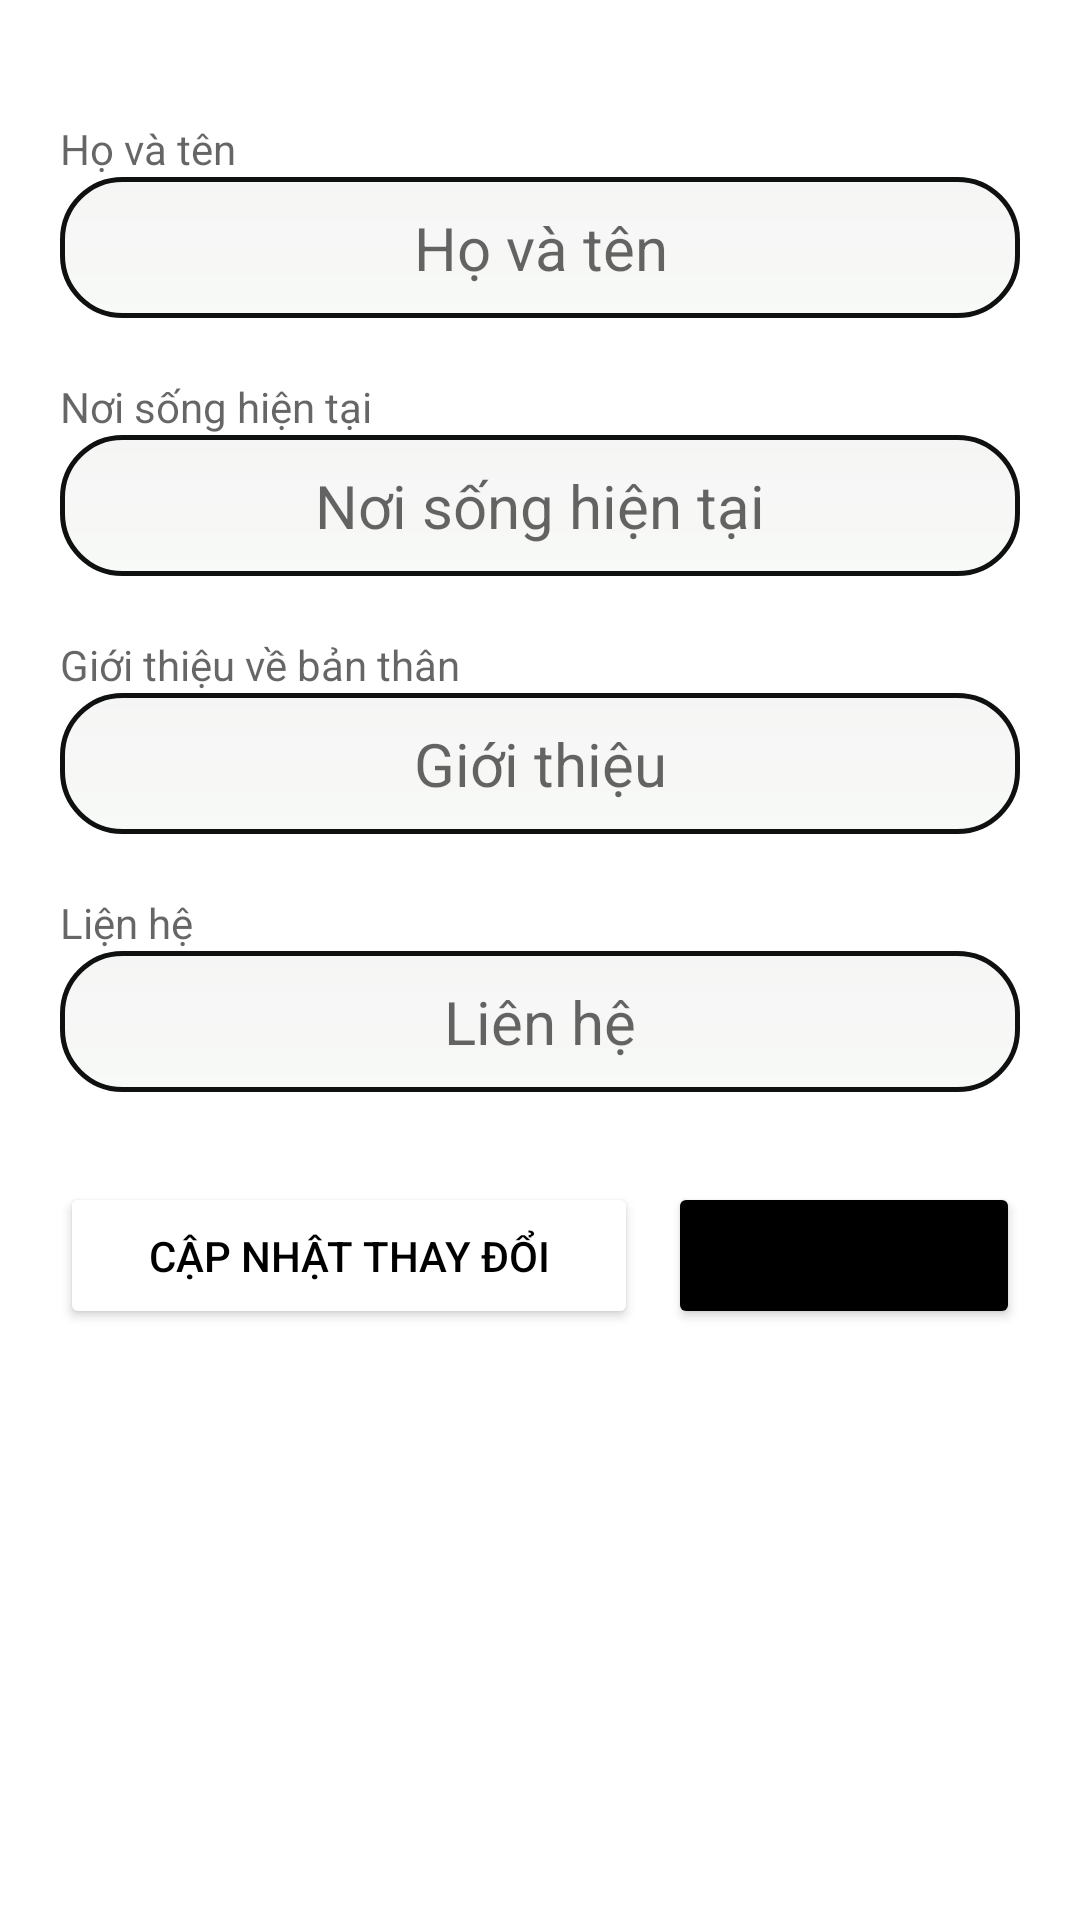

The Android layout XML behind this screen, and the referenced resources:
<!-- AndroidManifest.xml: application theme Theme.SimpleTravel -->
<!-- res/layout/dialog_account.xml -->
<?xml version="1.0" encoding="utf-8"?>
<LinearLayout xmlns:android="http://schemas.android.com/apk/res/android"
    android:layout_width="match_parent"
    android:layout_height="match_parent"
    android:orientation="vertical"
    android:padding="20dp"
    >

    <TextView
        android:layout_width="match_parent"
        android:layout_height="wrap_content"
        android:hint="Họ và tên"
        android:layout_marginTop="20dp"/>
    <EditText
        android:id="@+id/account_txt_Name"
        android:layout_width="match_parent"
        android:layout_height="wrap_content"
        android:hint="Họ và tên"
        android:textSize="20dp"
        android:maxLines="1"
        android:imeOptions="actionNext"
        android:layout_marginBottom="10dp"
        android:padding="10dp"
        android:gravity="center"
        android:background="@drawable/ic_shape_fames_dialog"
        />

    <TextView
        android:layout_width="match_parent"
        android:layout_height="wrap_content"
        android:hint="Nơi sống hiện tại"
        android:layout_marginTop="10dp"/>
    <EditText
        android:id="@+id/account_txt_LiveNow"
        android:layout_width="match_parent"
        android:layout_height="wrap_content"
        android:hint="Nơi sống hiện tại"
        android:textSize="20dp"
        android:maxLines="1"
        android:imeOptions="actionNext"
        android:layout_marginBottom="10dp"
        android:padding="10dp"
        android:gravity="center"
        android:background="@drawable/ic_shape_fames_dialog"/>

    <TextView
        android:layout_width="match_parent"
        android:layout_height="wrap_content"
        android:hint="Giới thiệu về bản thân"
        android:layout_marginTop="10dp"/>
    <EditText
        android:id="@+id/account_txt_Introduce"
        android:layout_width="match_parent"
        android:layout_height="wrap_content"
        android:hint="Giới thiệu"
        android:textSize="20dp"
        android:maxLines="1"
        android:imeOptions="actionNext"
        android:layout_marginBottom="10dp"
        android:padding="10dp"
        android:gravity="center"
        android:background="@drawable/ic_shape_fames_dialog"/>

    <TextView
        android:layout_width="match_parent"
        android:layout_height="wrap_content"
        android:hint="Liện hệ"
        android:layout_marginTop="10dp"/>
    <EditText
        android:id="@+id/account_txt_Contact"
        android:layout_width="match_parent"
        android:layout_height="wrap_content"
        android:hint="Liên hệ"
        android:textSize="20dp"
        android:maxLines="1"
        android:imeOptions="actionNext"
        android:layout_marginBottom="10dp"
        android:padding="10dp"
        android:gravity="center"
        android:background="@drawable/ic_shape_fames_dialog"/>
    <LinearLayout
        android:layout_width="match_parent"
        android:layout_height="wrap_content"
        android:layout_marginBottom="20dp"
        android:layout_marginTop="20dp">

        <Button
            android:id="@+id/account_btn_SaveChange"
            android:layout_width="wrap_content"
            android:layout_height="wrap_content"
            android:layout_weight="1"
            android:backgroundTint="@color/white"
            android:padding="15dp"
            android:layout_marginRight="5dp"
            android:text="@string/title_savechange"
            android:textColor="@color/black"
             />

        <Button
            android:id="@+id/account_btn_Cancel"
            android:layout_width="wrap_content"
            android:layout_height="wrap_content"
            android:layout_weight="1"
            android:backgroundTint="@color/black"
            android:padding="15dp"
            android:layout_marginLeft="5dp"
            android:text="@string/title_Cancel" />

    </LinearLayout>

</LinearLayout>
<!-- resources referenced by this layout -->
<resources>
  <color name="black">#FF000000</color>
  <color name="white">#FFFFFFFF</color>
  <!-- drawable ic_shape_fames_dialog (drawable) -->
  <?xml version="1.0" encoding="utf-8"?>
  <shape xmlns:android="http://schemas.android.com/apk/res/android"
      android:shape="rectangle">
      <gradient android:startColor="#F6F5F5"
          android:endColor="#F7FAF7"
          android:angle="270" />
      <corners android:radius="20dp" />
      <stroke android:width="5px" android:color="#0F1010" />
  </shape>
  <string name="title_Cancel">Thoát</string>
  <string name="title_savechange">Cập nhật thay đổi</string>
  <style name="Theme.SimpleTravel" parent="Theme.MaterialComponents.DayNight.DarkActionBar">
          
          <item name="colorPrimary">@color/purple_500</item>
          <item name="colorPrimaryVariant">@color/purple_700</item>
          <item name="colorOnPrimary">@color/white</item>
          
          <item name="colorSecondary">@color/teal_200</item>
          <item name="colorSecondaryVariant">@color/teal_700</item>
          <item name="colorOnSecondary">@color/black</item>
          
          <item name="android:statusBarColor" tools:targetApi="l">?attr/colorPrimaryVariant</item>
          
      </style>
  <color name="purple_500">#FF6200EE</color>
  <color name="purple_700">#FF3700B3</color>
  <color name="teal_200">#FF03DAC5</color>
  <color name="teal_700">#FF018786</color>
</resources>
